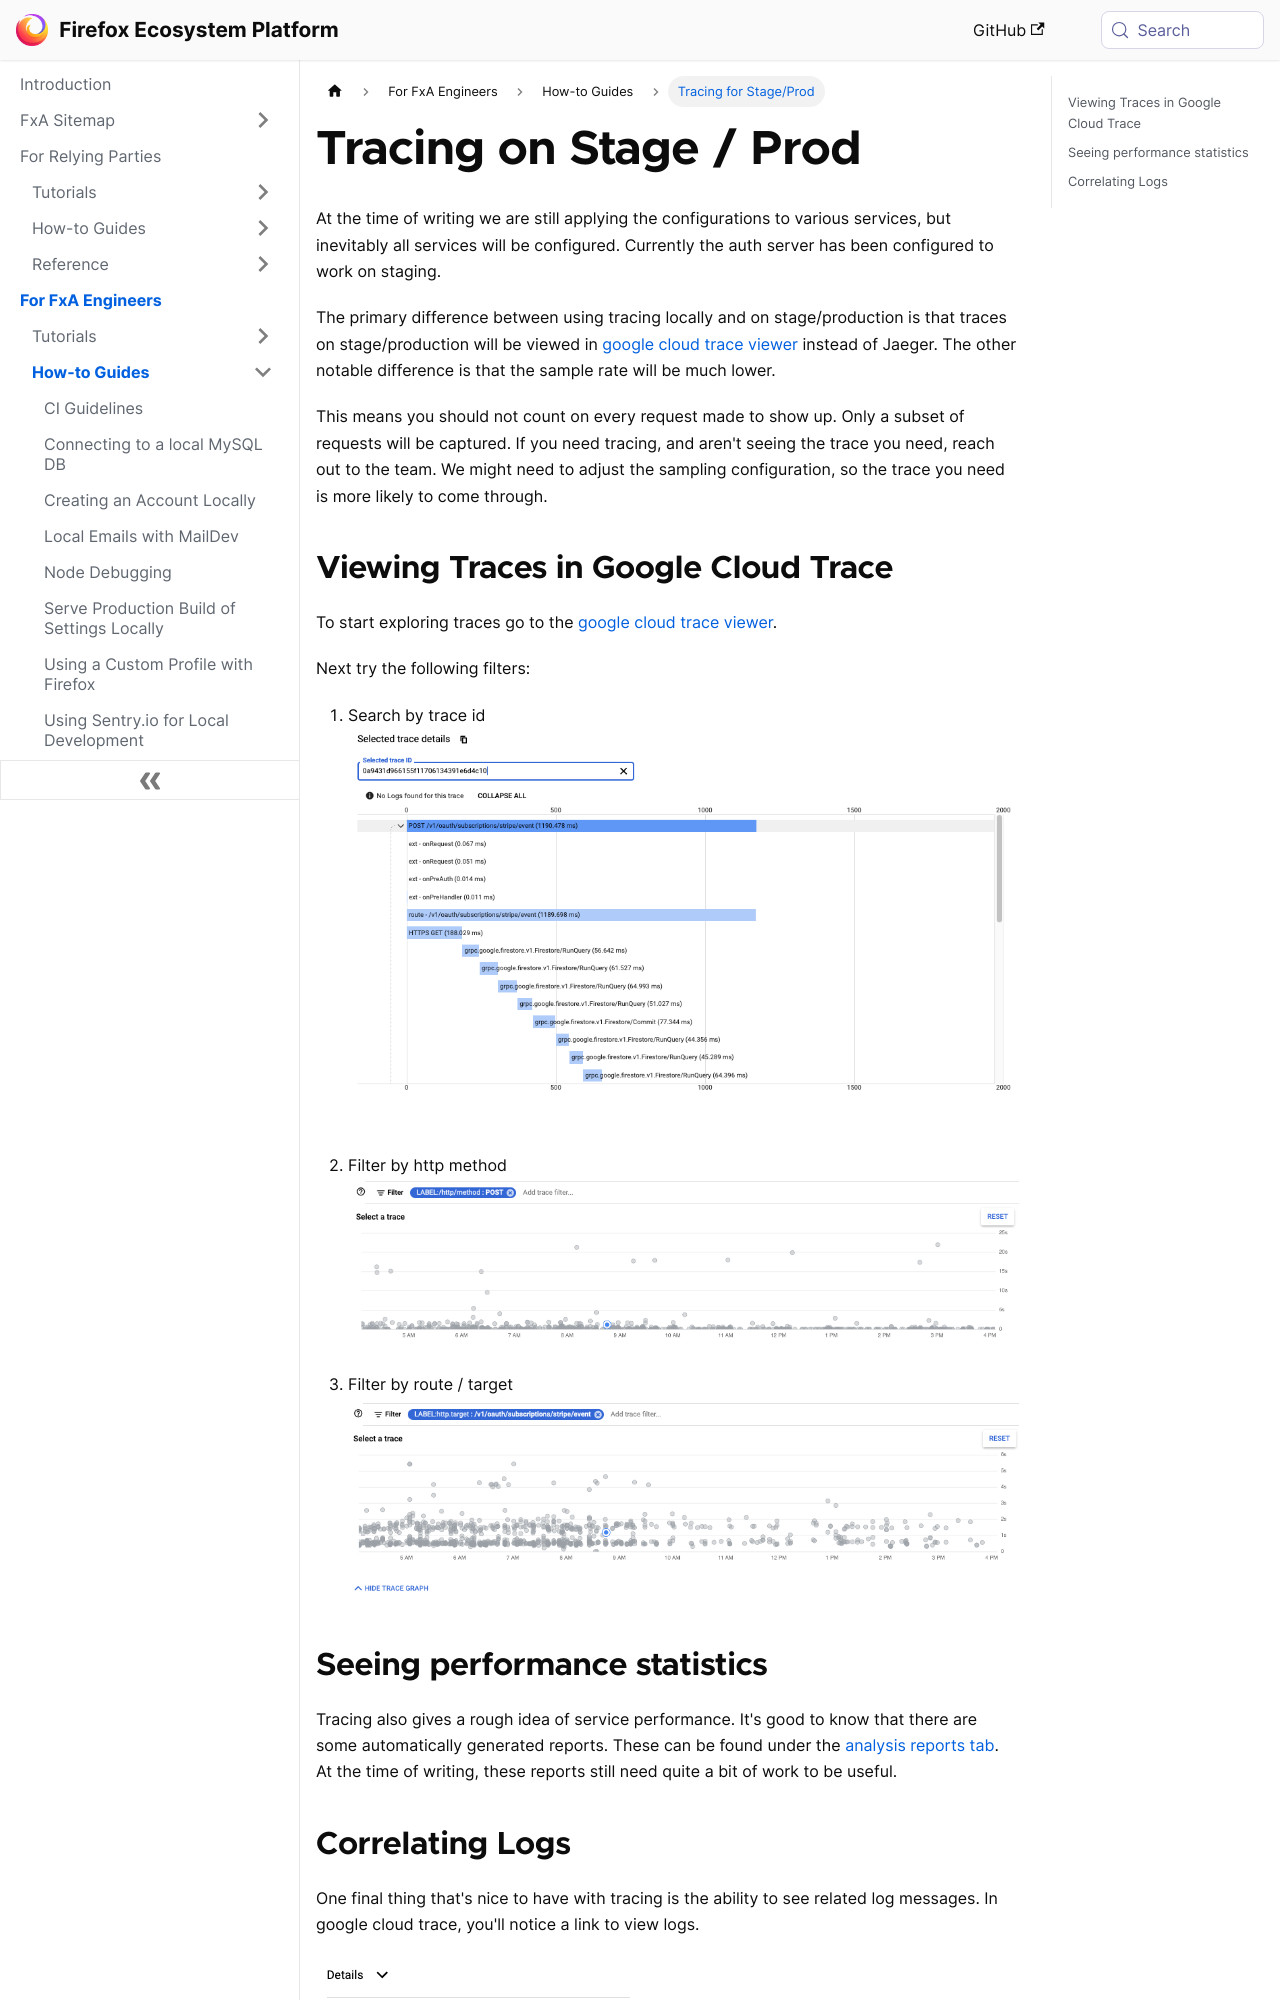

repository: mozilla/ecosystem-platform · page: how-tos/using-tracing-in-gcp.html · generator: docusaurus

---
title: Tracing for Stage/Prod
---

# Tracing on Stage / Prod

At the time of writing we are still applying the configurations to various services, but inevitably all services will be configured. Currently the auth server has been configured to work on staging. 

The primary difference between using tracing locally and on stage/production is that traces on stage/production will be viewed in [google cloud trace viewer](https://console.cloud.google.com/traces/list) instead of Jaeger. The other notable difference is that the sample rate will be much lower. 

This means you should not count on every request made to show up. Only a subset of requests will be captured. If you need tracing, and aren't seeing the trace you need, reach out to the team. We might need to adjust the sampling configuration, so the trace you need is more likely to come through.

## Viewing Traces in Google Cloud Trace

To start exploring traces go to the [google cloud trace viewer](https://console.cloud.google.com/traces/list).

Next try the following filters:

1. Search by trace id
![graph view](../assets/tracing/tracing-gcp-search-by-trace-id.png "image_tooltip")

1. Filter by http method
![graph view](../assets/tracing/tracing-gcp-filter-by-method.png "image_tooltip")

1. Filter by route / target
![graph view](../assets/tracing/tracing-gcp-filter-by-target.png "image_tooltip")
